Dataset: balanced_dataset (GitHub, kill136/visiondectect). Classes: ink accumulation, ink break, normal.

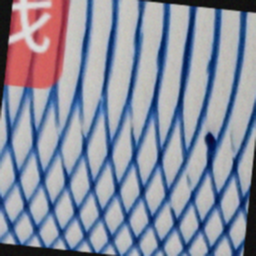
Label: ink break

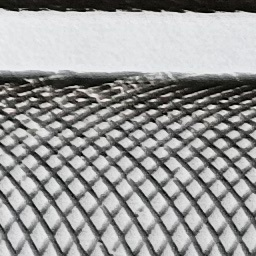
Label: normal

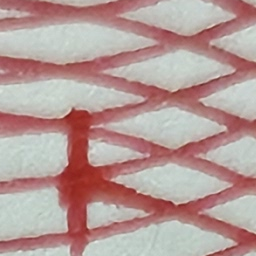
Label: ink accumulation

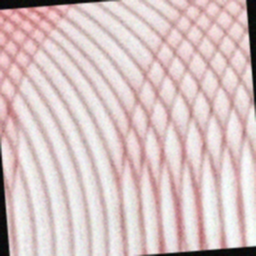
Label: ink break

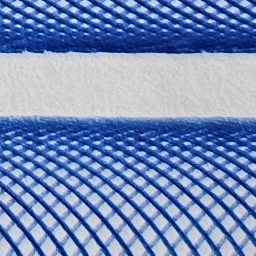
Label: normal

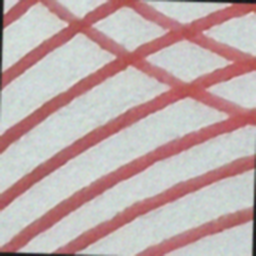
Label: ink break
